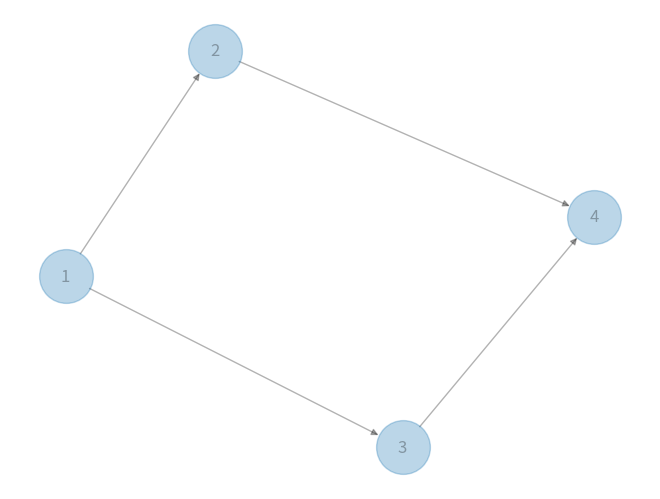

The script that saved this image:
import pandas as pd
import numpy as np
import networkx as nx
import matplotlib.pyplot as plt

# ------- DIRECTED

# Build a dataframe with your connections
# This time a pair can appear 2 times, in one side or in the other!
df = pd.DataFrame({ 'from':[1,1,3,2,], 'to':[2,3,4,4]})
df

# Build your graph. Note that we use the DiGraph function to create the graph!
G=nx.from_pandas_edgelist(df, 'from', 'to', create_using=nx.DiGraph())

# Make the graph
nx.draw(G, with_labels=True, node_size=1500, alpha=0.3, arrows=True)
plt.show()


task_bucket = {}
task_list = []
priority_map = {}
INF = 1e9 + 7
def input_edge(to_node, from_node, edge_id):
    if edge_id not in adj:
        task_bucket[edge_id] = []

    if edge_id not in task_list:
        task_list.append(edge_id)

    # creating edge
    task_bucket[edge_id].append((to_node, from_node))
    return


def dfs(node, adj, dep):
    pri = INF
    if node in priority_map:
        return priority_map[node][0]
    for i in adj[node]:
        pri = min(pri, dfs(i, adj, dep + 1))
    if pri == INF:
        pri = 0
    priority_map[node] = (pri, dep)
    return pri
    
def generate_topology_for_id(id):
    adj = {}
    indeg = {}
    priority_map.clear()

    for pair in task_bucket[id]:
        u = pair[0]
        v = pair[1]
        if u not in adj:
            adj[u] = []
        if v not in indeg:
            indeg[v] = 0
        if u not in indeg:
            indeg[u] = 0
        adj[u].append(v)
        indeg[v] += 1

    for node, degree in indeg.items():
        if degree == 0:
            dep = 0
            dfs(node, adj, dep)



def generate_graph():
    for id in task_list:
        generate_topology_for_id(id)






'''
                 SIM1
    @vikram --------------->  @pawan
                SIM1
    @pawan -----------------> @rahul

                SIM2
    @vikram --------------->  @pawan


SIM1
@vikram -> @pawan -> @rahul

SIM2
  @vikram -> @pawan

-----------------------
Tops fail
12
13


      1
     / \
     2  3




id: Table x create
1 -> 2
1 -> 3


------------------------

12
13


      1
     / \
     2  3
      \ /
        4


id: Table x create
1 -> 2
1 -> 3
2 -> 4
3 -> 4
--------------------------


1(backend)    2(interface)
 \            /
         4
         (fronend)

show two graphs
1->4
2->4

multiple graphs can be there hence creates confusion

soln is add priority
    - same level has same priority




'''
